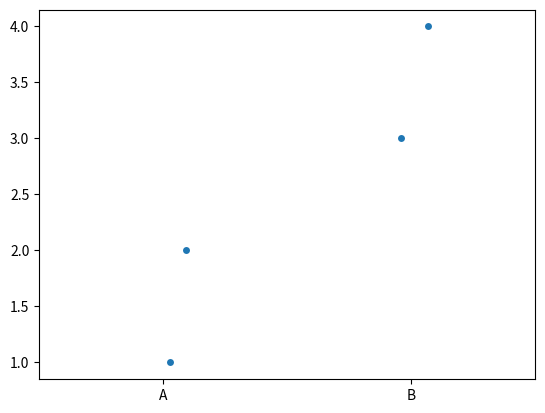

Write the Python code that produced this figure.
import seaborn as sns
import matplotlib.pyplot as plt

sns.stripplot(x=["A", "A", "B", "B"], y=[1, 2, 3, 4])
plt.show()
